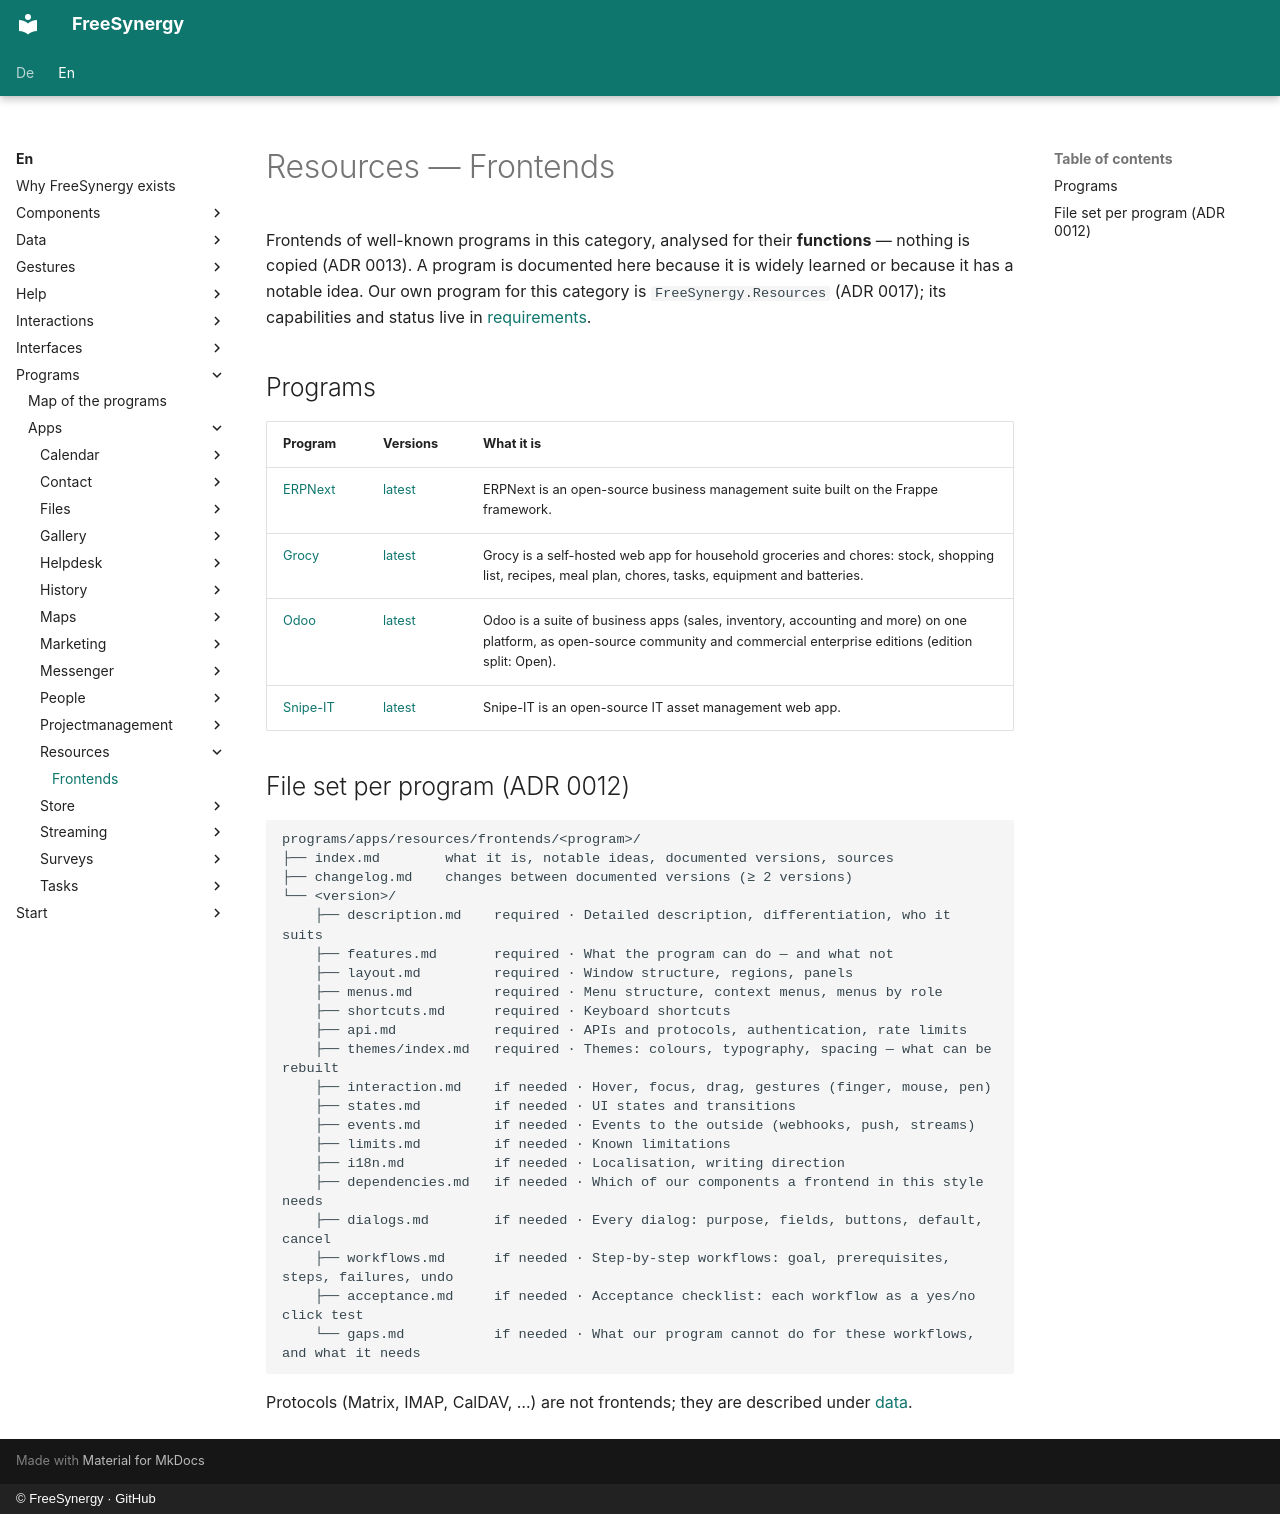

repository: FreeSynergy/fs-documentation · page: en/programs/apps/resources/frontends/index.html · generator: mkdocs · copyright: © FreeSynergy · GitHub

# Resources — Frontends

Frontends of well-known programs in this category, analysed for their **functions** — nothing is copied (ADR 0013). A program is documented here because it is widely learned or because it has a notable idea. Our own program for this category is `FreeSynergy.Resources` (ADR 0017); its capabilities and status live in [requirements](../requirements.md).

## Programs

| Program | Versions | What it is |
|---------|----------|------------|
| [ERPNext](erpnext/index.md) | [latest](erpnext/latest/description.md) | ERPNext is an open-source business management suite built on the Frappe framework. |
| [Grocy](grocy/index.md) | [latest](grocy/latest/description.md) | Grocy is a self-hosted web app for household groceries and chores: stock, shopping list, recipes, meal plan, chores, tasks, equipment and batteries. |
| [Odoo](odoo/index.md) | [latest](odoo/latest/description.md) | Odoo is a suite of business apps (sales, inventory, accounting and more) on one platform, as open-source community and commercial enterprise editions (edition split: Open). |
| [Snipe-IT](snipe-it/index.md) | [latest](snipe-it/latest/description.md) | Snipe-IT is an open-source IT asset management web app. |

## File set per program (ADR 0012)

```
programs/apps/resources/frontends/<program>/
├── index.md        what it is, notable ideas, documented versions, sources
├── changelog.md    changes between documented versions (≥ 2 versions)
└── <version>/
    ├── description.md    required · Detailed description, differentiation, who it suits
    ├── features.md       required · What the program can do — and what not
    ├── layout.md         required · Window structure, regions, panels
    ├── menus.md          required · Menu structure, context menus, menus by role
    ├── shortcuts.md      required · Keyboard shortcuts
    ├── api.md            required · APIs and protocols, authentication, rate limits
    ├── themes/index.md   required · Themes: colours, typography, spacing — what can be rebuilt
    ├── interaction.md    if needed · Hover, focus, drag, gestures (finger, mouse, pen)
    ├── states.md         if needed · UI states and transitions
    ├── events.md         if needed · Events to the outside (webhooks, push, streams)
    ├── limits.md         if needed · Known limitations
    ├── i18n.md           if needed · Localisation, writing direction
    ├── dependencies.md   if needed · Which of our components a frontend in this style needs
    ├── dialogs.md        if needed · Every dialog: purpose, fields, buttons, default, cancel
    ├── workflows.md      if needed · Step-by-step workflows: goal, prerequisites, steps, failures, undo
    ├── acceptance.md     if needed · Acceptance checklist: each workflow as a yes/no click test
    └── gaps.md           if needed · What our program cannot do for these workflows, and what it needs
```

Protocols (Matrix, IMAP, CalDAV, …) are not frontends; they are described under [data](../../../../data/standards.md).
